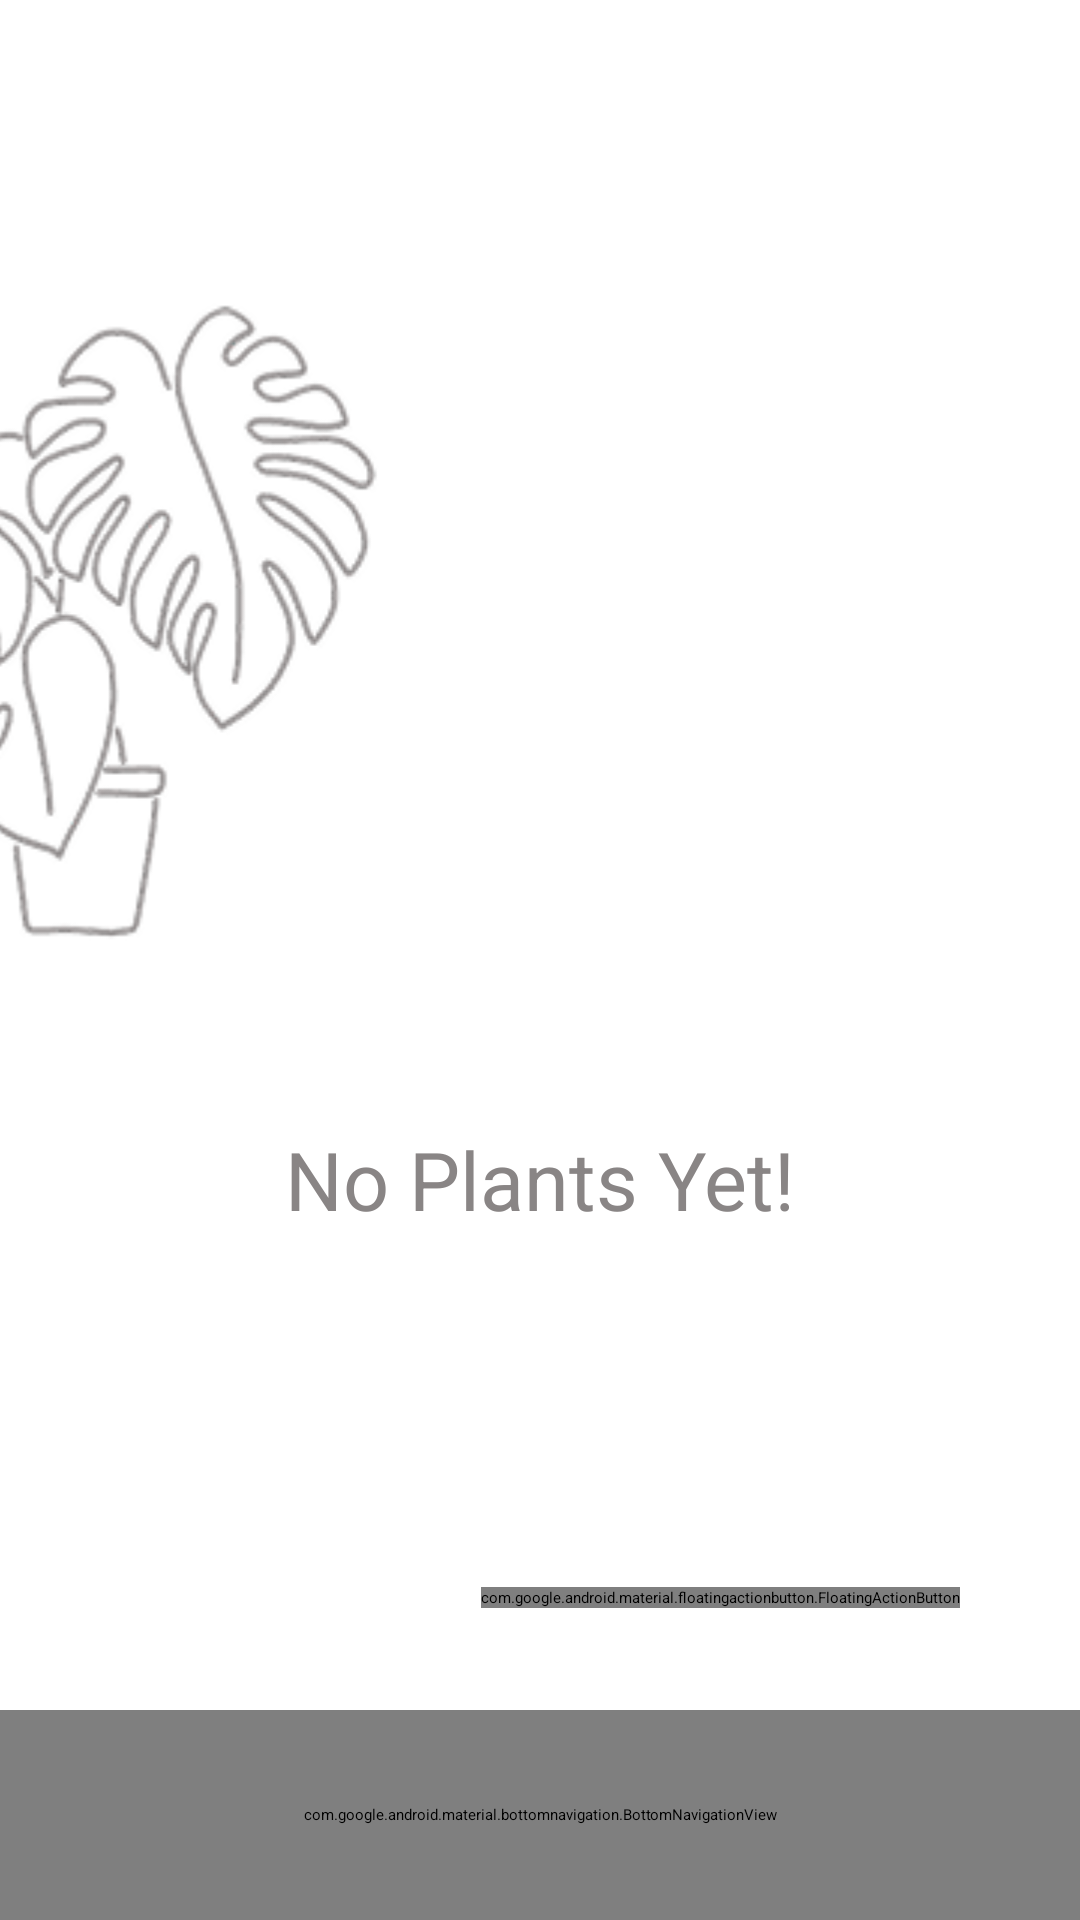

Produce the Android XML layout that renders to this screen, including the resource entries it uses.
<!-- AndroidManifest.xml: application theme Theme.SMA -->
<!-- res/layout/activity_home.xml -->
<?xml version="1.0" encoding="utf-8"?>
<androidx.constraintlayout.widget.ConstraintLayout xmlns:android="http://schemas.android.com/apk/res/android"
    xmlns:app="http://schemas.android.com/apk/res-auto"
    xmlns:tools="http://schemas.android.com/tools"
    android:id="@+id/main"
    android:layout_width="match_parent"
    android:layout_height="match_parent"
    tools:context=".HomeActivity"
    android:fitsSystemWindows="true">


    <FrameLayout
        android:id="@+id/fragment_container"
        android:layout_width="match_parent"
        android:layout_height="match_parent"
        android:elevation="10dp"
        app:layout_constraintBottom_toTopOf="@id/bottom_navigation"
        app:layout_constraintEnd_toEndOf="parent"
        app:layout_constraintTop_toBottomOf="?attr/actionBarSize"
        app:layout_constraintStart_toStartOf="parent"/>

    <androidx.constraintlayout.widget.Group
        android:id="@+id/homeGroup"
        android:layout_width="match_parent"
        android:layout_height="match_parent"
        app:constraint_referenced_ids="recyclerView,addPlantsButton" />



    
    <androidx.recyclerview.widget.RecyclerView
        android:id="@+id/recyclerView"
        android:layout_width="0dp"
        android:layout_height="0dp"
        android:visibility="gone"
        app:layout_constraintEnd_toEndOf="parent"
        app:layout_constraintStart_toStartOf="parent"
        tools:listitem="@layout/plant_item"
        app:layout_constraintTop_toTopOf="parent"
        app:layout_constraintTop_toBottomOf="?attr/actionBarSize"
        app:layout_constraintBottom_toTopOf="@id/bottom_navigation"/>


    <ImageView
        android:id="@+id/imageView2"
        android:layout_width="wrap_content"
        android:layout_height="wrap_content"
        android:layout_marginBottom="272dp"
        android:visibility="visible"
        app:layout_constraintBottom_toBottomOf="parent"
        app:layout_constraintEnd_toEndOf="parent"
        app:layout_constraintEnd_toStartOf="@+id/addPlantsButton"
        app:layout_constraintHorizontal_bias="1.0"
        app:layout_constraintStart_toEndOf="@+id/bottom_navigation"
        app:layout_constraintStart_toStartOf="parent"
        app:layout_constraintTop_toTopOf="parent"
        app:layout_constraintVertical_bias="0.699"
        app:srcCompat="@drawable/no_plant_yet" />

    <TextView
        android:id="@+id/noPlantYet"
        android:layout_width="wrap_content"
        android:layout_height="wrap_content"
        android:layout_marginTop="48dp"
        android:text="No Plants Yet!"
        android:textColor="@color/grey"
        android:textSize="27sp"
        app:layout_constraintEnd_toEndOf="parent"
        app:layout_constraintStart_toStartOf="parent"
        app:layout_constraintTop_toBottomOf="@id/imageView2"
        tools:ignore="HardcodedText" />

    
    <com.google.android.material.floatingactionbutton.FloatingActionButton
        android:id="@+id/addPlantsButton"
        android:layout_width="wrap_content"
        android:layout_height="wrap_content"
        android:layout_marginEnd="40dp"
        android:layout_marginBottom="104dp"
        android:clickable="true"
        android:contentDescription="Add"
        app:backgroundTint="@color/green"
        app:layout_constraintBottom_toBottomOf="parent"
        app:layout_constraintEnd_toEndOf="parent"
        app:srcCompat="@drawable/ic_add"
        app:tint="@android:color/white"
        tools:ignore="SpeakableTextPresentCheck" />

    
    <com.google.android.material.bottomnavigation.BottomNavigationView
        android:id="@+id/bottom_navigation"
        android:layout_width="0dp"
        android:layout_height="70dp"
        android:background="@color/nav_grey"
        app:labelVisibilityMode="unlabeled"
        app:layout_constraintBottom_toBottomOf="parent"
        app:layout_constraintEnd_toEndOf="parent"
        app:layout_constraintHorizontal_bias="0.0"
        app:layout_constraintStart_toStartOf="parent"
        app:menu="@menu/bottom_nav_menu" />

</androidx.constraintlayout.widget.ConstraintLayout>
<!-- res/layout/plant_item.xml (included above) -->
<?xml version="1.0" encoding="utf-8"?>
<LinearLayout xmlns:android="http://schemas.android.com/apk/res/android"
    android:id="@+id/userItem"
    android:orientation="vertical"
    android:layout_width="match_parent"
    android:layout_height="wrap_content"
    android:background="@drawable/green_border"
    android:layout_margin="3dp">

    <LinearLayout
        android:layout_width="match_parent"
        android:layout_height="wrap_content"
        android:orientation="horizontal"
        android:gravity="center">

        <TextView
            android:id="@+id/plantName"
            android:layout_width="0dp"
            android:layout_height="wrap_content"
            android:layout_margin="10dp"
            android:gravity="left"
            android:layout_weight="5"
            android:text="plantName"
            android:textStyle="bold"
            android:textColor="@color/green"
            android:layout_gravity="center"
            android:textSize="20sp"/>

        <TextView
            android:id="@+id/viewDetail"
            android:layout_width="wrap_content"
            android:layout_height="wrap_content"
            android:layout_margin="10dp"
            android:gravity="right"
            android:layout_weight="1"
            android:text="View detail >"
            android:textSize="15sp"
            android:clickable="true"/>
    </LinearLayout>

    <View
        android:layout_width="match_parent"
        android:layout_height="1dp"
        android:layout_marginTop="4dp"
        android:layout_marginBottom="8dp"
        android:background="#CCCCCC" />

    <LinearLayout
        android:layout_width="match_parent"
        android:layout_height="wrap_content"
        android:orientation="horizontal"
        android:gravity="center">

        <TextView
            android:id="@+id/minSoilMoisture"
            android:layout_width="0dp"
            android:layout_height="wrap_content"
            android:layout_margin="10dp"
            android:gravity="left"
            android:layout_weight="1"
            android:text="Min soil moisture"
            android:textSize="15sp"/>

        <TextView
            android:id="@+id/maxSoilMoisture"
            android:layout_width="0dp"
            android:layout_height="wrap_content"
            android:layout_margin="10dp"
            android:gravity="left"
            android:layout_weight="1"
            android:text="Max soil moisture"
            android:textSize="15sp"/>
    </LinearLayout>

    <LinearLayout
        android:layout_width="match_parent"
        android:layout_height="match_parent"
        android:orientation="horizontal"
        android:gravity="center">

        <TextView
            android:id="@+id/temperature"
            android:layout_width="0dp"
            android:layout_height="wrap_content"
            android:layout_margin="10dp"
            android:gravity="left"
            android:layout_weight="1"
            android:text="Temperature"
            android:textSize="15sp" />

        <TextView
            android:id="@+id/humidity"
            android:layout_width="0dp"
            android:layout_height="wrap_content"
            android:layout_margin="10dp"
            android:gravity="left"
            android:layout_weight="1"
            android:text="Humidity"
            android:textSize="15sp" />
    </LinearLayout>

    <LinearLayout
        android:layout_width="wrap_content"
        android:layout_height="wrap_content"
        android:orientation="horizontal"
        android:layout_gravity="end">

        <Button
            android:id="@+id/updateButton"
            android:layout_width="wrap_content"
            android:layout_height="wrap_content"
            android:layout_weight="1"
            android:text="Update"
            android:backgroundTint="@color/green"
            android:layout_margin="10dp"/>

        <Button
            android:id="@+id/deleteButton"
            android:layout_width="wrap_content"
            android:layout_height="wrap_content"
            android:layout_weight="1"
            android:text="Delete"
            android:backgroundTint="@color/red"
            android:layout_margin="10dp"/>
    </LinearLayout>
</LinearLayout>
<!-- resources referenced by this layout -->
<resources>
  <color name="green">#0C985C</color>
  <color name="grey">#898585</color>
  <color name="nav_grey">#D6D6D6</color>
  <color name="red">#DC143C</color>
  <!-- drawable green_border (drawable) -->
  <shape xmlns:android="http://schemas.android.com/apk/res/android"
      android:shape="rectangle">
  
      
      <corners android:radius="16dp"/>
  
      
      <stroke
          android:width="2dp"
          android:color="@color/green"/> 
  
      
      <solid android:color="@android:color/white"/>
  </shape>
  <!-- drawable no_plant_yet: png bitmap (drawable, 38860 bytes) -->
  <style name="Theme.SMA" parent="Base.Theme.SMA">
      
      <item name="android:navigationBarColor">@android:color/transparent</item>
      <item name="android:statusBarColor">@android:color/transparent</item>
      <item name="android:windowLightStatusBar">?attr/isLightTheme</item>
    </style>
  <style name="Base.Theme.SMA" parent="Theme.Material3.DayNight.NoActionBar">
          
          
      </style>
</resources>
